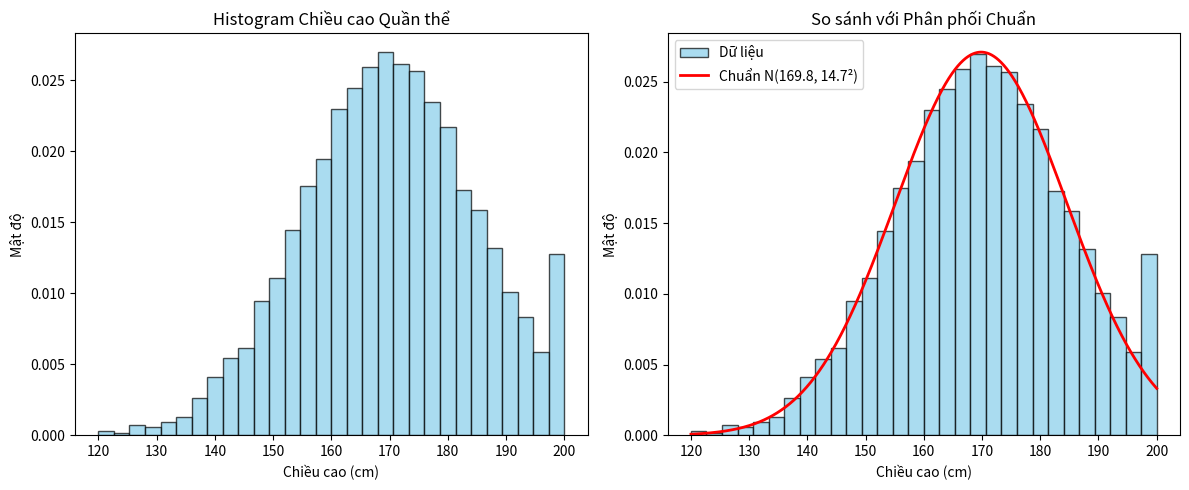
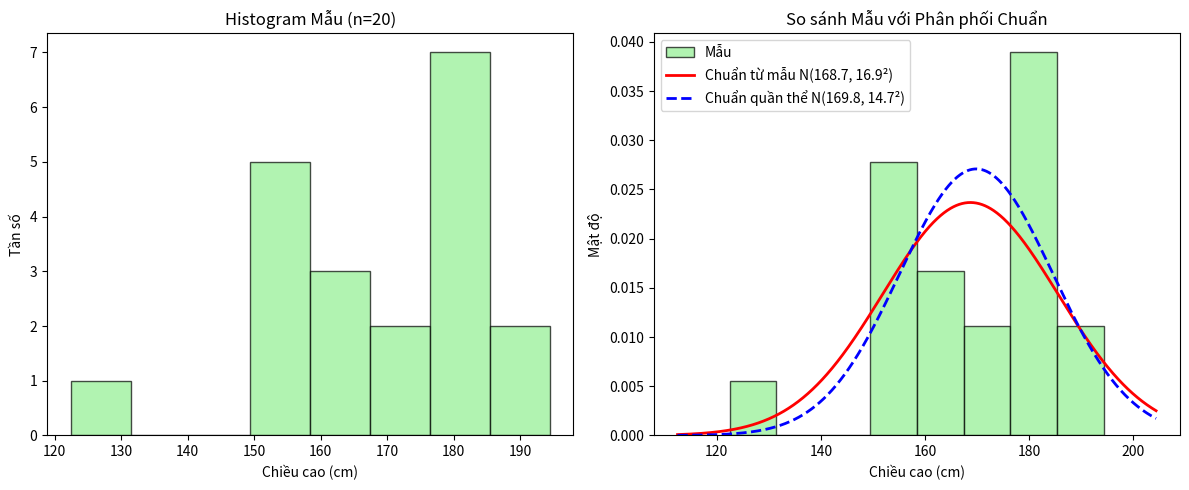
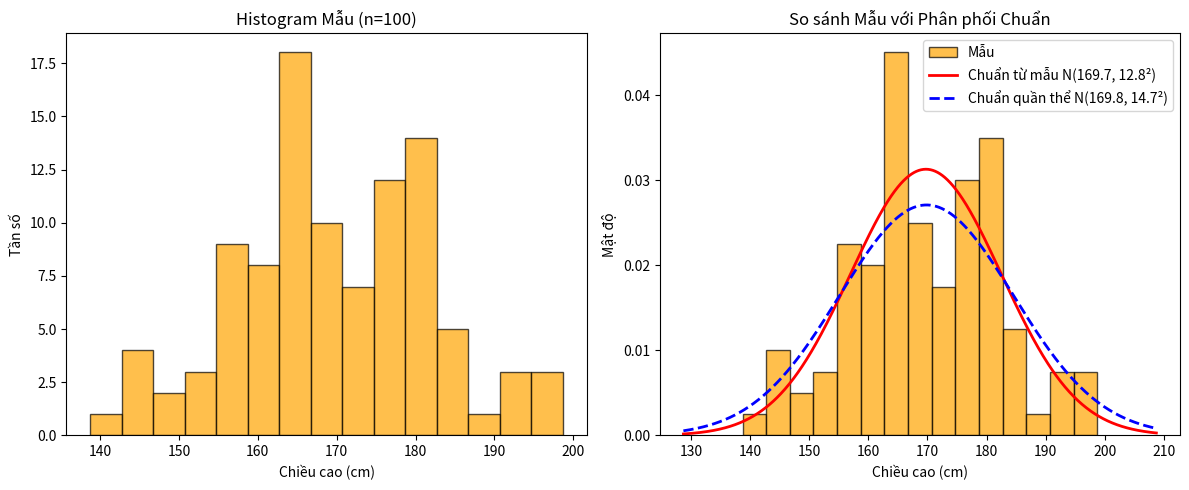
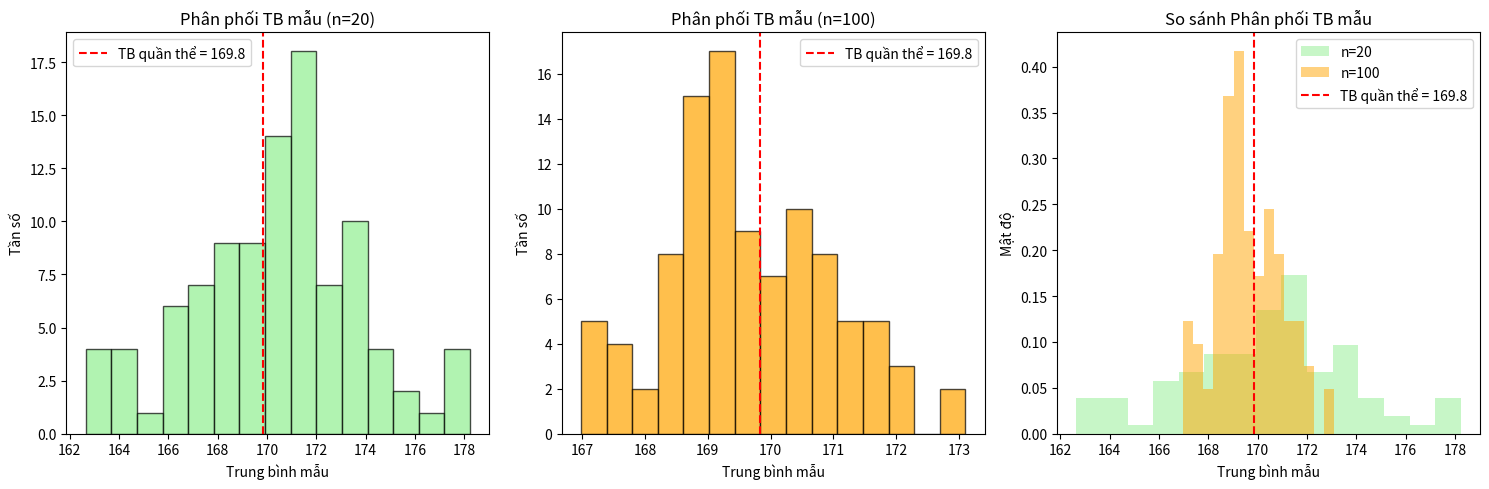
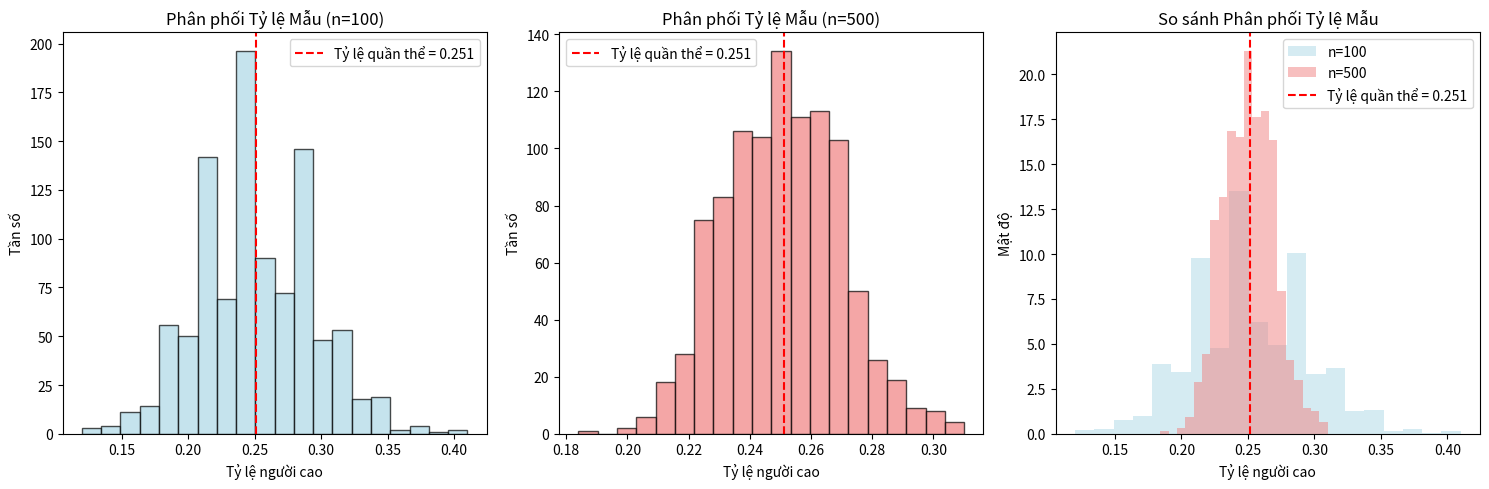
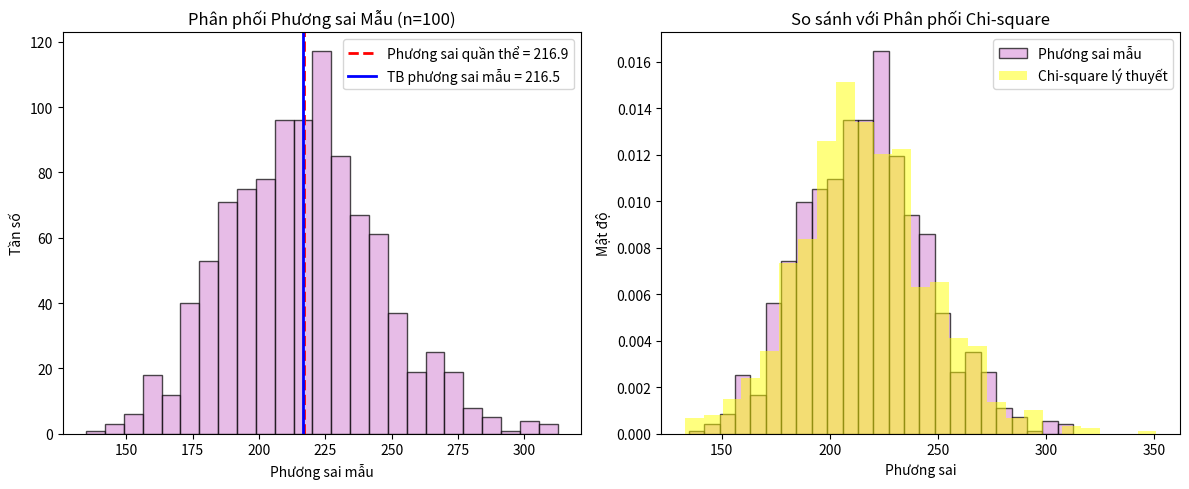
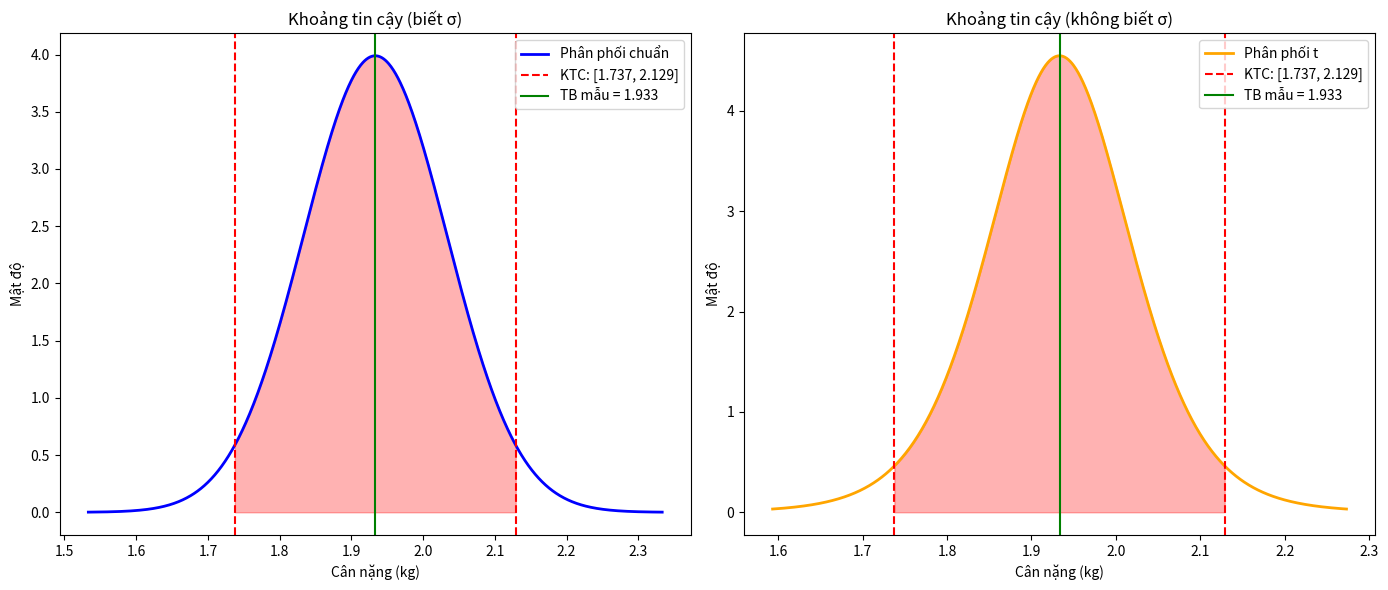

These figures' Python source, in order:
import numpy as np
import matplotlib.pyplot as plt
from scipy import stats

# Tạo quần thể mô phỏng 10000 phần tử chiều cao từ 120-200cm
np.random.seed(42)  # Để có kết quả nhất quán
POP = np.random.normal(loc=170, scale=15, size=10000)
POP = np.clip(POP, 120, 200)  # Giới hạn trong khoảng 120-200cm

# a. Tính trung bình và độ lệch chuẩn
pop_mean = np.mean(POP)
pop_std = np.std(POP, ddof=0)  # ddof=0 cho quần thể
print(f"Chiều cao trung bình quần thể: {pop_mean:.2f} cm")
print(f"Độ lệch chuẩn quần thể: {pop_std:.2f} cm")

# b. Tỷ lệ người cao (>=180cm)
tall_ratio = np.sum(POP >= 180) / len(POP)
print(f"Tỷ lệ người cao (>=180cm): {tall_ratio:.3f} ({tall_ratio*100:.1f}%)")

# c. Vẽ histogram
plt.figure(figsize=(12, 5))
plt.subplot(1, 2, 1)
plt.hist(POP, bins=30, alpha=0.7, density=True, color='skyblue', edgecolor='black')
plt.title('Histogram Chiều cao Quần thể')
plt.xlabel('Chiều cao (cm)')
plt.ylabel('Mật độ')

# d. So sánh với phân phối chuẩn
plt.subplot(1, 2, 2)
plt.hist(POP, bins=30, alpha=0.7, density=True, color='skyblue', edgecolor='black', label='Dữ liệu')

# Vẽ đường cong phân phối chuẩn
x = np.linspace(120, 200, 1000)
y = stats.norm.pdf(x, loc=pop_mean, scale=pop_std)
plt.plot(x, y, 'r-', linewidth=2, label=f'Chuẩn N({pop_mean:.1f}, {pop_std:.1f}²)')
plt.title('So sánh với Phân phối Chuẩn')
plt.xlabel('Chiều cao (cm)')
plt.ylabel('Mật độ')
plt.legend()

plt.tight_layout()
plt.show()

print("\nNhận xét: Quần thể có phân phối gần với phân phối chuẩn")

# Lấy mẫu cỡ 20
sample_20 = np.random.choice(POP, size=20, replace=False)

# a. Trung bình và độ lệch chuẩn mẫu
sample_mean_20 = np.mean(sample_20)
sample_std_20 = np.std(sample_20, ddof=1)  # ddof=1 cho mẫu
print(f"Trung bình mẫu (n=20): {sample_mean_20:.2f} cm")
print(f"Độ lệch chuẩn mẫu (n=20): {sample_std_20:.2f} cm")

# b. Tỷ lệ người cao trong mẫu
tall_ratio_20 = np.sum(sample_20 >= 180) / len(sample_20)
print(f"Tỷ lệ người cao trong mẫu: {tall_ratio_20:.3f} ({tall_ratio_20*100:.1f}%)")

# c & d. Vẽ histogram và so sánh với phân phối chuẩn
plt.figure(figsize=(12, 5))

# Histogram mẫu
plt.subplot(1, 2, 1)
plt.hist(sample_20, bins=8, alpha=0.7, color='lightgreen', edgecolor='black')
plt.title('Histogram Mẫu (n=20)')
plt.xlabel('Chiều cao (cm)')
plt.ylabel('Tần số')

# So sánh với phân phối chuẩn
plt.subplot(1, 2, 2)
plt.hist(sample_20, bins=8, alpha=0.7, density=True, color='lightgreen', edgecolor='black', label='Mẫu')

# Vẽ đường cong phân phối chuẩn từ tham số mẫu
x = np.linspace(min(sample_20)-10, max(sample_20)+10, 1000)
y = stats.norm.pdf(x, loc=sample_mean_20, scale=sample_std_20)
plt.plot(x, y, 'r-', linewidth=2, label=f'Chuẩn từ mẫu N({sample_mean_20:.1f}, {sample_std_20:.1f}²)')

# Vẽ đường cong phân phối chuẩn từ quần thể để so sánh
y_pop = stats.norm.pdf(x, loc=pop_mean, scale=pop_std)
plt.plot(x, y_pop, 'b--', linewidth=2, label=f'Chuẩn quần thể N({pop_mean:.1f}, {pop_std:.1f}²)')

plt.title('So sánh Mẫu với Phân phối Chuẩn')
plt.xlabel('Chiều cao (cm)')
plt.ylabel('Mật độ')
plt.legend()

plt.tight_layout()
plt.show()

print(f"\nNhận xét: Với mẫu nhỏ (n=20), ước lượng có thể khác khá nhiều so với quần thể")
print(f"Chênh lệch trung bình: {abs(sample_mean_20 - pop_mean):.2f} cm")
print(f"Chênh lệch độ lệch chuẩn: {abs(sample_std_20 - pop_std):.2f} cm")

# Lấy mẫu cỡ 100
sample_100 = np.random.choice(POP, size=100, replace=False)

# a. Trung bình và độ lệch chuẩn mẫu
sample_mean_100 = np.mean(sample_100)
sample_std_100 = np.std(sample_100, ddof=1)
print(f"Trung bình mẫu (n=100): {sample_mean_100:.2f} cm")
print(f"Độ lệch chuẩn mẫu (n=100): {sample_std_100:.2f} cm")

# b. Tỷ lệ người cao trong mẫu
tall_ratio_100 = np.sum(sample_100 >= 180) / len(sample_100)
print(f"Tỷ lệ người cao trong mẫu: {tall_ratio_100:.3f} ({tall_ratio_100*100:.1f}%)")

# c & d. Vẽ histogram và so sánh với phân phối chuẩn
plt.figure(figsize=(12, 5))

# Histogram mẫu
plt.subplot(1, 2, 1)
plt.hist(sample_100, bins=15, alpha=0.7, color='orange', edgecolor='black')
plt.title('Histogram Mẫu (n=100)')
plt.xlabel('Chiều cao (cm)')
plt.ylabel('Tần số')

# So sánh với phân phối chuẩn
plt.subplot(1, 2, 2)
plt.hist(sample_100, bins=15, alpha=0.7, density=True, color='orange', edgecolor='black', label='Mẫu')

# Vẽ đường cong phân phối chuẩn từ tham số mẫu
x = np.linspace(min(sample_100)-10, max(sample_100)+10, 1000)
y = stats.norm.pdf(x, loc=sample_mean_100, scale=sample_std_100)
plt.plot(x, y, 'r-', linewidth=2, label=f'Chuẩn từ mẫu N({sample_mean_100:.1f}, {sample_std_100:.1f}²)')

# Vẽ đường cong phân phối chuẩn từ quần thể để so sánh
y_pop = stats.norm.pdf(x, loc=pop_mean, scale=pop_std)
plt.plot(x, y_pop, 'b--', linewidth=2, label=f'Chuẩn quần thể N({pop_mean:.1f}, {pop_std:.1f}²)')

plt.title('So sánh Mẫu với Phân phối Chuẩn')
plt.xlabel('Chiều cao (cm)')
plt.ylabel('Mật độ')
plt.legend()

plt.tight_layout()
plt.show()

print(f"\nNhận xét: Với mẫu lớn hơn (n=100), ước lượng gần với quần thể hơn")
print(f"Chênh lệch trung bình: {abs(sample_mean_100 - pop_mean):.2f} cm")
print(f"Chênh lệch độ lệch chuẩn: {abs(sample_std_100 - pop_std):.2f} cm")

# So sánh với mẫu n=20
print(f"\nSo sánh độ chính xác:")
print(f"n=20 - Chênh lệch TB: {abs(sample_mean_20 - pop_mean):.2f} cm")
print(f"n=100 - Chênh lệch TB: {abs(sample_mean_100 - pop_mean):.2f} cm")

# a. 100 lần lấy mẫu n=20
sample_means_20 = []
for i in range(100):
    sample = np.random.choice(POP, size=20, replace=False)
    sample_means_20.append(np.mean(sample))

# b. 100 lần lấy mẫu n=100  
sample_means_100 = []
for i in range(100):
    sample = np.random.choice(POP, size=100, replace=False)
    sample_means_100.append(np.mean(sample))

# Tính thống kê
print(f"Trung bình của các TB mẫu (n=20): {np.mean(sample_means_20):.2f}")
print(f"Độ lệch chuẩn của các TB mẫu (n=20): {np.std(sample_means_20):.2f}")
print(f"Trung bình của các TB mẫu (n=100): {np.mean(sample_means_100):.2f}")
print(f"Độ lệch chuẩn của các TB mẫu (n=100): {np.std(sample_means_100):.2f}")

# c. Vẽ histogram so sánh
plt.figure(figsize=(15, 5))

# Histogram riêng cho n=20
plt.subplot(1, 3, 1)
plt.hist(sample_means_20, bins=15, alpha=0.7, color='lightgreen', edgecolor='black')
plt.title('Phân phối TB mẫu (n=20)')
plt.xlabel('Trung bình mẫu')
plt.ylabel('Tần số')
plt.axvline(pop_mean, color='red', linestyle='--', label=f'TB quần thể = {pop_mean:.1f}')
plt.legend()

# Histogram riêng cho n=100
plt.subplot(1, 3, 2)
plt.hist(sample_means_100, bins=15, alpha=0.7, color='orange', edgecolor='black')
plt.title('Phân phối TB mẫu (n=100)')
plt.xlabel('Trung bình mẫu')
plt.ylabel('Tần số')
plt.axvline(pop_mean, color='red', linestyle='--', label=f'TB quần thể = {pop_mean:.1f}')
plt.legend()

# So sánh trực tiếp
plt.subplot(1, 3, 3)
plt.hist(sample_means_20, bins=15, alpha=0.5, color='lightgreen', label='n=20', density=True)
plt.hist(sample_means_100, bins=15, alpha=0.5, color='orange', label='n=100', density=True)
plt.title('So sánh Phân phối TB mẫu')
plt.xlabel('Trung bình mẫu')
plt.ylabel('Mật độ')
plt.axvline(pop_mean, color='red', linestyle='--', label=f'TB quần thể = {pop_mean:.1f}')
plt.legend()

plt.tight_layout()
plt.show()

print(f"\nNhận xét:")
print(f"- Cả hai phân phối đều tập trung quanh trung bình quần thể ({pop_mean:.2f})")
print(f"- Phân phối TB mẫu với n=100 có độ phân tán nhỏ hơn (ít biến động hơn)")
print(f"- Điều này chứng minh Định lý Giới hạn Trung tâm: TB mẫu có phân phối chuẩn")
print(f"- Khi n tăng, độ lệch chuẩn của TB mẫu giảm theo tỉ lệ 1/√n")

# Tính sai số chuẩn lý thuyết
se_20 = pop_std / np.sqrt(20)
se_100 = pop_std / np.sqrt(100)
print(f"\nSai số chuẩn lý thuyết:")
print(f"n=20: {se_20:.2f}, thực tế: {np.std(sample_means_20):.2f}")
print(f"n=100: {se_100:.2f}, thực tế: {np.std(sample_means_100):.2f}")

# a. 1000 lần lấy mẫu n=100
proportions_100 = []
for i in range(1000):
    sample = np.random.choice(POP, size=100, replace=False)
    prop = np.sum(sample >= 180) / len(sample)
    proportions_100.append(prop)

# b. 1000 lần lấy mẫu n=500
proportions_500 = []
for i in range(1000):
    sample = np.random.choice(POP, size=500, replace=False)
    prop = np.sum(sample >= 180) / len(sample)
    proportions_500.append(prop)

# Tính thống kê
print(f"Tỷ lệ cao thực tế trong quần thể: {tall_ratio:.3f}")
print(f"Trung bình tỷ lệ mẫu (n=100): {np.mean(proportions_100):.3f}")
print(f"Độ lệch chuẩn tỷ lệ mẫu (n=100): {np.std(proportions_100):.3f}")
print(f"Trung bình tỷ lệ mẫu (n=500): {np.mean(proportions_500):.3f}")
print(f"Độ lệch chuẩn tỷ lệ mẫu (n=500): {np.std(proportions_500):.3f}")

# Vẽ histogram so sánh
plt.figure(figsize=(15, 5))

plt.subplot(1, 3, 1)
plt.hist(proportions_100, bins=20, alpha=0.7, color='lightblue', edgecolor='black')
plt.title('Phân phối Tỷ lệ Mẫu (n=100)')
plt.xlabel('Tỷ lệ người cao')
plt.ylabel('Tần số')
plt.axvline(tall_ratio, color='red', linestyle='--', label=f'Tỷ lệ quần thể = {tall_ratio:.3f}')
plt.legend()

plt.subplot(1, 3, 2)
plt.hist(proportions_500, bins=20, alpha=0.7, color='lightcoral', edgecolor='black')
plt.title('Phân phối Tỷ lệ Mẫu (n=500)')
plt.xlabel('Tỷ lệ người cao')
plt.ylabel('Tần số')
plt.axvline(tall_ratio, color='red', linestyle='--', label=f'Tỷ lệ quần thể = {tall_ratio:.3f}')
plt.legend()

plt.subplot(1, 3, 3)
plt.hist(proportions_100, bins=20, alpha=0.5, color='lightblue', label='n=100', density=True)
plt.hist(proportions_500, bins=20, alpha=0.5, color='lightcoral', label='n=500', density=True)
plt.title('So sánh Phân phối Tỷ lệ Mẫu')
plt.xlabel('Tỷ lệ người cao')
plt.ylabel('Mật độ')
plt.axvline(tall_ratio, color='red', linestyle='--', label=f'Tỷ lệ quần thể = {tall_ratio:.3f}')
plt.legend()

plt.tight_layout()
plt.show()

print(f"\nNhận xét:")
print(f"- Tỷ lệ mẫu tập trung quanh tỷ lệ thực của quần thể")
print(f"- Với n=500, phân phối tỷ lệ mẫu ít biến động hơn so với n=100")
print(f"- Cả hai phân phối đều có dạng gần như phân phối chuẩn (CLT cho tỷ lệ)")

# Sai số chuẩn lý thuyết cho tỷ lệ
se_prop_100 = np.sqrt(tall_ratio * (1 - tall_ratio) / 100)
se_prop_500 = np.sqrt(tall_ratio * (1 - tall_ratio) / 500)
print(f"\nSai số chuẩn lý thuyết cho tỷ lệ:")
print(f"n=100: {se_prop_100:.3f}, thực tế: {np.std(proportions_100):.3f}")
print(f"n=500: {se_prop_500:.3f}, thực tế: {np.std(proportions_500):.3f}")

# 1000 lần lấy mẫu n=100 để tính phương sai
sample_variances = []
for i in range(1000):
    sample = np.random.choice(POP, size=100, replace=False)
    var = np.var(sample, ddof=1)  # ddof=1 cho phương sai mẫu
    sample_variances.append(var)

# Tính thống kê
pop_variance = pop_std**2
sample_var_mean = np.mean(sample_variances)
sample_var_std = np.std(sample_variances)

print(f"Phương sai thực của quần thể: {pop_variance:.2f}")
print(f"Trung bình các phương sai mẫu: {sample_var_mean:.2f}")
print(f"Độ lệch chuẩn của các phương sai mẫu: {sample_var_std:.2f}")

# Vẽ histogram
plt.figure(figsize=(12, 5))

plt.subplot(1, 2, 1)
plt.hist(sample_variances, bins=25, alpha=0.7, color='plum', edgecolor='black')
plt.title('Phân phối Phương sai Mẫu (n=100)')
plt.xlabel('Phương sai mẫu')
plt.ylabel('Tần số')
plt.axvline(pop_variance, color='red', linestyle='--', linewidth=2, label=f'Phương sai quần thể = {pop_variance:.1f}')
plt.axvline(sample_var_mean, color='blue', linestyle='-', linewidth=2, label=f'TB phương sai mẫu = {sample_var_mean:.1f}')
plt.legend()

# So sánh với phân phối Chi-square (lý thuyết)
plt.subplot(1, 2, 2)
plt.hist(sample_variances, bins=25, alpha=0.7, density=True, color='plum', edgecolor='black', label='Phương sai mẫu')

# Phân phối Chi-square có liên quan đến phương sai mẫu
# (n-1)S²/σ² ~ χ²(n-1)
# Vậy S² ~ σ²χ²(n-1)/(n-1)
df = 99  # n-1 = 100-1
chi2_samples = np.random.chisquare(df, 1000) * pop_variance / df
plt.hist(chi2_samples, bins=25, alpha=0.5, density=True, color='yellow', label='Chi-square lý thuyết')

plt.title('So sánh với Phân phối Chi-square')
plt.xlabel('Phương sai')
plt.ylabel('Mật độ')
plt.legend()

plt.tight_layout()
plt.show()

print(f"\nNhận xét:")
print(f"- Trung bình các phương sai mẫu gần bằng phương sai quần thể")
print(f"- Điều này chứng tỏ phương sai mẫu là ước lượng không thiên vị cho phương sai quần thể")
print(f"- Phân phối phương sai mẫu có dạng lệch phải, liên quan đến phân phối Chi-square")
print(f"- Sai số: {abs(sample_var_mean - pop_variance):.2f}")

# Dữ liệu cân nặng gà
data = np.array([2.1, 1.8, 2.0, 2.3, 1.7, 1.5, 2.0, 2.2, 1.8])

# Tính thống kê mô tả
n = len(data)
sample_mean = np.mean(data)
sample_std = np.std(data, ddof=1)
confidence_level = 0.95
alpha = 1 - confidence_level

print(f"Dữ liệu: {data}")
print(f"Cỡ mẫu (n): {n}")
print(f"Trung bình mẫu: {sample_mean:.3f} kg")
print(f"Độ lệch chuẩn mẫu: {sample_std:.3f} kg")
print(f"Độ tin cậy: {confidence_level*100}%")

print(f"\n{'='*50}")
print("a) TRƯỜNG HỢP BIẾT σ = 0.3")
print(f"{'='*50}")

# a) Biết sigma = 0.3
sigma_known = 0.3
z_alpha_2 = stats.norm.ppf(1 - alpha/2)
margin_error_z = z_alpha_2 * sigma_known / np.sqrt(n)

lower_z = sample_mean - margin_error_z
upper_z = sample_mean + margin_error_z

print(f"Độ lệch chuẩn quần thể (σ): {sigma_known} kg")
print(f"Giá trị Z_{alpha/2}: {z_alpha_2:.3f}")
print(f"Sai số chuẩn: {sigma_known / np.sqrt(n):.3f}")
print(f"Sai số ước lượng: {margin_error_z:.3f}")
print(f"Khoảng tin cậy 95%: [{lower_z:.3f}, {upper_z:.3f}] kg")

print(f"\n{'='*50}")
print("b) TRƯỜNG HỢP KHÔNG BIẾT σ")
print(f"{'='*50}")

# b) Không biết sigma - sử dụng phân phối t
df = n - 1
t_alpha_2 = stats.t.ppf(1 - alpha/2, df)
margin_error_t = t_alpha_2 * sample_std / np.sqrt(n)

lower_t = sample_mean - margin_error_t
upper_t = sample_mean + margin_error_t

print(f"Bậc tự do (df): {df}")
print(f"Giá trị t_{alpha/2}: {t_alpha_2:.3f}")
print(f"Sai số chuẩn: {sample_std / np.sqrt(n):.3f}")
print(f"Sai số ước lượng: {margin_error_t:.3f}")
print(f"Khoảng tin cậy 95%: [{lower_t:.3f}, {upper_t:.3f}] kg")

# Vẽ minh họa
plt.figure(figsize=(14, 6))

# Biết sigma
plt.subplot(1, 2, 1)
x = np.linspace(sample_mean - 4*sigma_known/np.sqrt(n), sample_mean + 4*sigma_known/np.sqrt(n), 1000)
y = stats.norm.pdf(x, sample_mean, sigma_known/np.sqrt(n))
plt.plot(x, y, 'b-', linewidth=2, label='Phân phối chuẩn')
plt.axvline(lower_z, color='red', linestyle='--', label=f'KTC: [{lower_z:.3f}, {upper_z:.3f}]')
plt.axvline(upper_z, color='red', linestyle='--')
plt.axvline(sample_mean, color='green', linestyle='-', label=f'TB mẫu = {sample_mean:.3f}')
plt.fill_between(x, y, where=(x >= lower_z) & (x <= upper_z), alpha=0.3, color='red')
plt.title('Khoảng tin cậy (biết σ)')
plt.xlabel('Cân nặng (kg)')
plt.ylabel('Mật độ')
plt.legend()

# Không biết sigma
plt.subplot(1, 2, 2)
x = np.linspace(sample_mean - 4*sample_std/np.sqrt(n), sample_mean + 4*sample_std/np.sqrt(n), 1000)
y = stats.t.pdf(x, df, loc=sample_mean, scale=sample_std/np.sqrt(n))
plt.plot(x, y, 'orange', linewidth=2, label='Phân phối t')
plt.axvline(lower_t, color='red', linestyle='--', label=f'KTC: [{lower_t:.3f}, {upper_t:.3f}]')
plt.axvline(upper_t, color='red', linestyle='--')
plt.axvline(sample_mean, color='green', linestyle='-', label=f'TB mẫu = {sample_mean:.3f}')
plt.fill_between(x, y, where=(x >= lower_t) & (x <= upper_t), alpha=0.3, color='red')
plt.title('Khoảng tin cậy (không biết σ)')
plt.xlabel('Cân nặng (kg)')
plt.ylabel('Mật độ')
plt.legend()

plt.tight_layout()
plt.show()

print(f"\n{'='*50}")
print("KẾT LUẬN")
print(f"{'='*50}")
print(f"Với độ tin cậy 95%:")
print(f"- Biết σ = 0.3: Cân nặng TB quần thể trong khoảng [{lower_z:.3f}, {upper_z:.3f}] kg")
print(f"- Không biết σ: Cân nặng TB quần thể trong khoảng [{lower_t:.3f}, {upper_t:.3f}] kg")
print(f"\nNhận xét:")
print(f"- Khi không biết σ, khoảng tin cậy rộng hơn do sử dụng phân phối t")
print(f"- Độ rộng KTC biết σ: {upper_z - lower_z:.3f} kg")
print(f"- Độ rộng KTC không biết σ: {upper_t - lower_t:.3f} kg")
